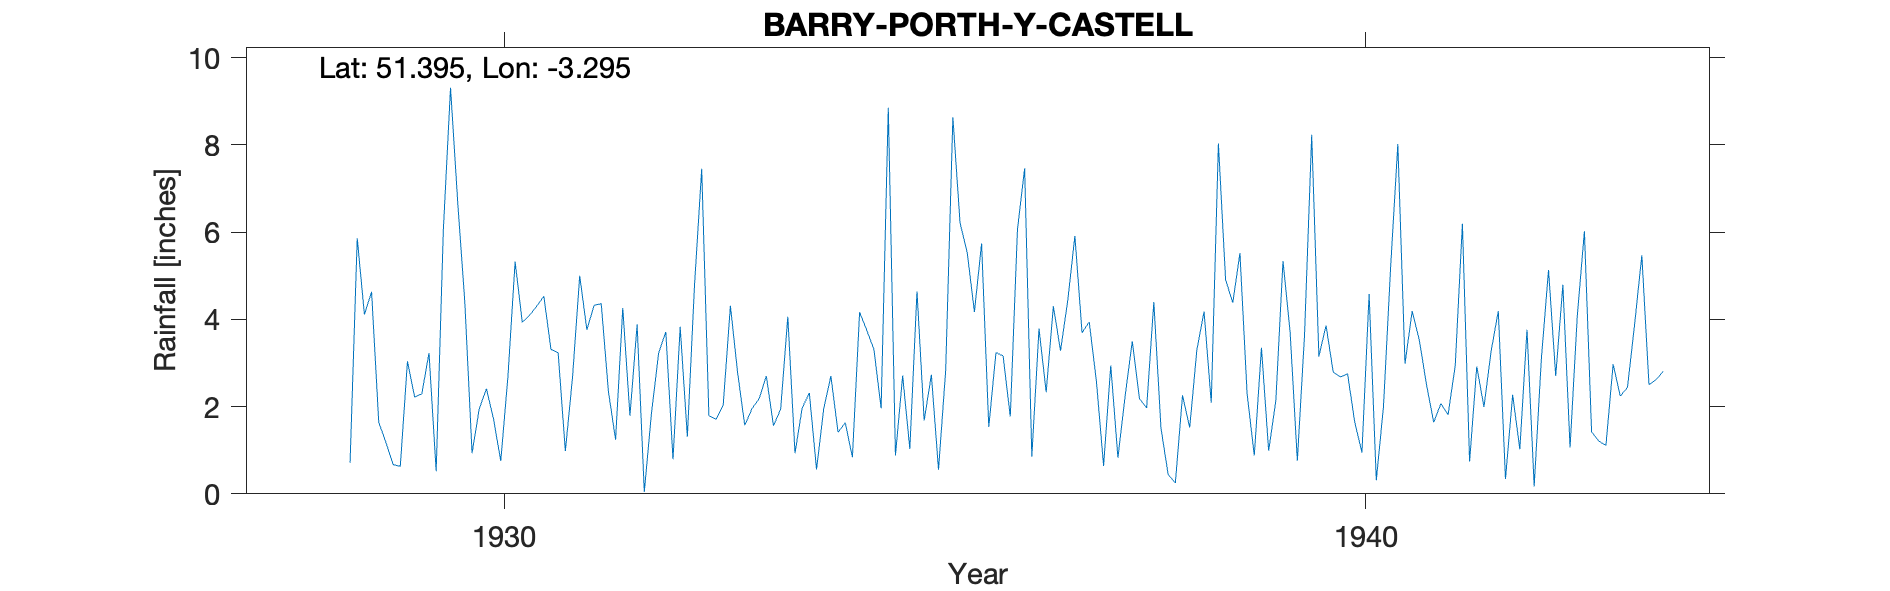

Values plotted in this chart, from the file beside it:
BARRY-PORTH-Y-CASTELL, , , , , , , , , , , , , , , , , , , , , , , 
Grid ref, ST100670, Long, -3.295, Lat, 51.39, Elevation, 150, ft, , , , , , , , , , , , , , , 
Station no, 4050/5, , , , , , , , , , , , , , , , , , , , , , 
, 1920, 1921, 1922, 1923, 1924, 1925, 1926, 1927, 1928, 1929, 1930, 1931, 1932, 1933, 1934, 1935, 1936, 1937, 1938, 1939, 1940, 1941, 1942
January, , , , , , , , , , 1.64, 4.37, 3.31, 3.88, 2.04, 2.31, 0.88, 5.74, 4.42, 4.4, 5.52, 3.86, 4.19, 4.19
February, , , , , , , , , , 1.18, 0.93, 3.23, 0.04, 4.31, 0.56, 2.71, 1.53, 5.91, 1.5, 2.29, 2.79, 3.52, 0.34
March, , , , , , , , , , 0.67, 1.95, 0.98, 1.85, 2.78, 1.95, 1.03, 3.24, 3.69, 0.44, 0.88, 2.68, 2.5, 2.27
April, , , , , , , , , , 0.63, 2.41, 2.67, 3.23, 1.57, 2.7, 4.64, 3.16, 3.94, 0.25, 3.35, 2.75, 1.64, 1.02
May, , , , , , , , , , 3.04, 1.71, 5, 3.71, 1.95, 1.41, 1.68, 1.77, 2.58, 2.26, 0.99, 1.64, 2.07, 3.76
June, , , , , , , , , , 2.22, 0.75, 3.76, 0.79, 2.18, 1.63, 2.73, 6.06, 0.64, 1.52, 2.13, 0.95, 1.81, 0.17
July, , , , , , , , , , 2.29, 2.69, 4.32, 3.83, 2.7, 0.84, 0.55, 7.46, 2.94, 3.3, 5.34, 4.58, 2.94, 3.09
August, , , , , , , , , , 3.23, 5.32, 4.36, 1.31, 1.56, 4.16, 2.84, 0.85, 0.83, 4.18, 3.69, 0.31, 6.19, 5.13
September, , , , , , , , , 0.71, 0.52, 3.93, 2.35, 4.79, 1.94, 3.75, 8.63, 3.79, 2.24, 2.09, 0.76, 2, 0.74, 2.7
October, , , , , , , , , 5.86, 6.05, 4.09, 1.24, 7.45, 4.06, 3.31, 6.21, 2.33, 3.5, 8.03, 3.64, 5.2, 2.92, 4.79
November, , , , , , , , , 4.11, 9.31, 4.3, 4.26, 1.79, 0.93, 1.96, 5.53, 4.3, 2.18, 4.91, 8.23, 8.02, 1.99, 1.06
December, , , , , , , , , 4.63, 6.69, 4.53, 1.79, 1.71, 1.97, 8.85, 4.17, 3.28, 1.97, 4.38, 3.15, 2.98, 3.27, 4.06
Total, , , , , , , , , , 37.47, 36.98, 37.27, 34.38, 27.99, 33.43, 41.6, 43.51, 34.84, 37.26, 39.97, 37.76, 33.78, 32.58
1935 Sep IDR, , , , , , , , , , , , , , , , , , , , , , , 
